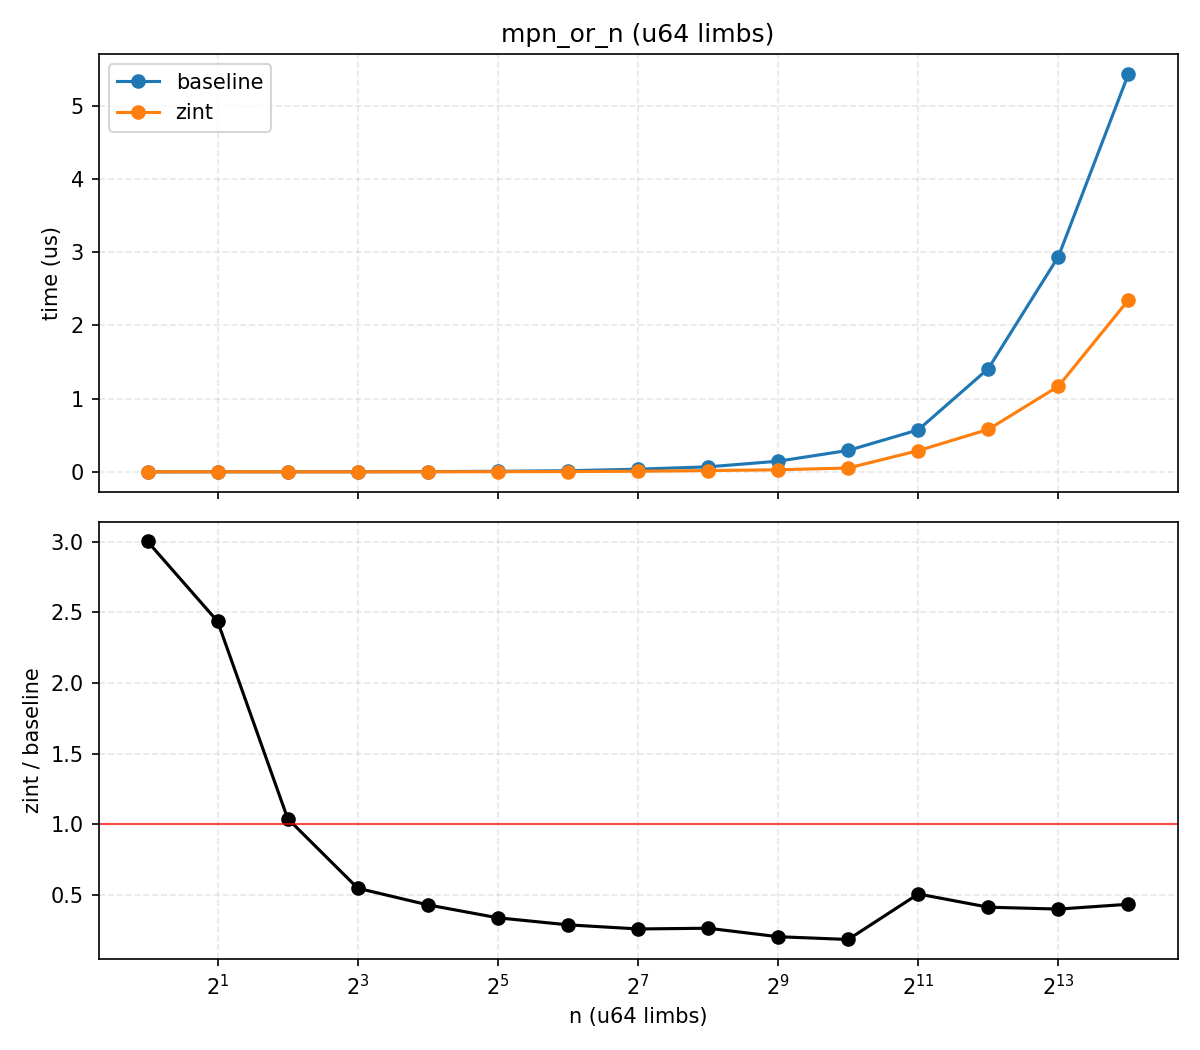

Data behind this chart, as committed beside it:
n, bi_us, zint_us, zint_over_bi
1, 0.000, 0.001, 3.003
2, 0.001, 0.002, 2.436
4, 0.001, 0.001, 1.039
8, 0.002, 0.001, 0.5455
16, 0.004, 0.002, 0.4276
32, 0.008, 0.003, 0.336
64, 0.016, 0.005, 0.2862
128, 0.037, 0.009, 0.257
256, 0.069, 0.018, 0.2621
512, 0.146, 0.029, 0.2021
1024, 0.293, 0.053, 0.1824
2048, 0.574, 0.290, 0.5049
4096, 1.410, 0.580, 0.4112
8192, 2.939, 1.169, 0.3978
16384, 5.433, 2.347, 0.432
